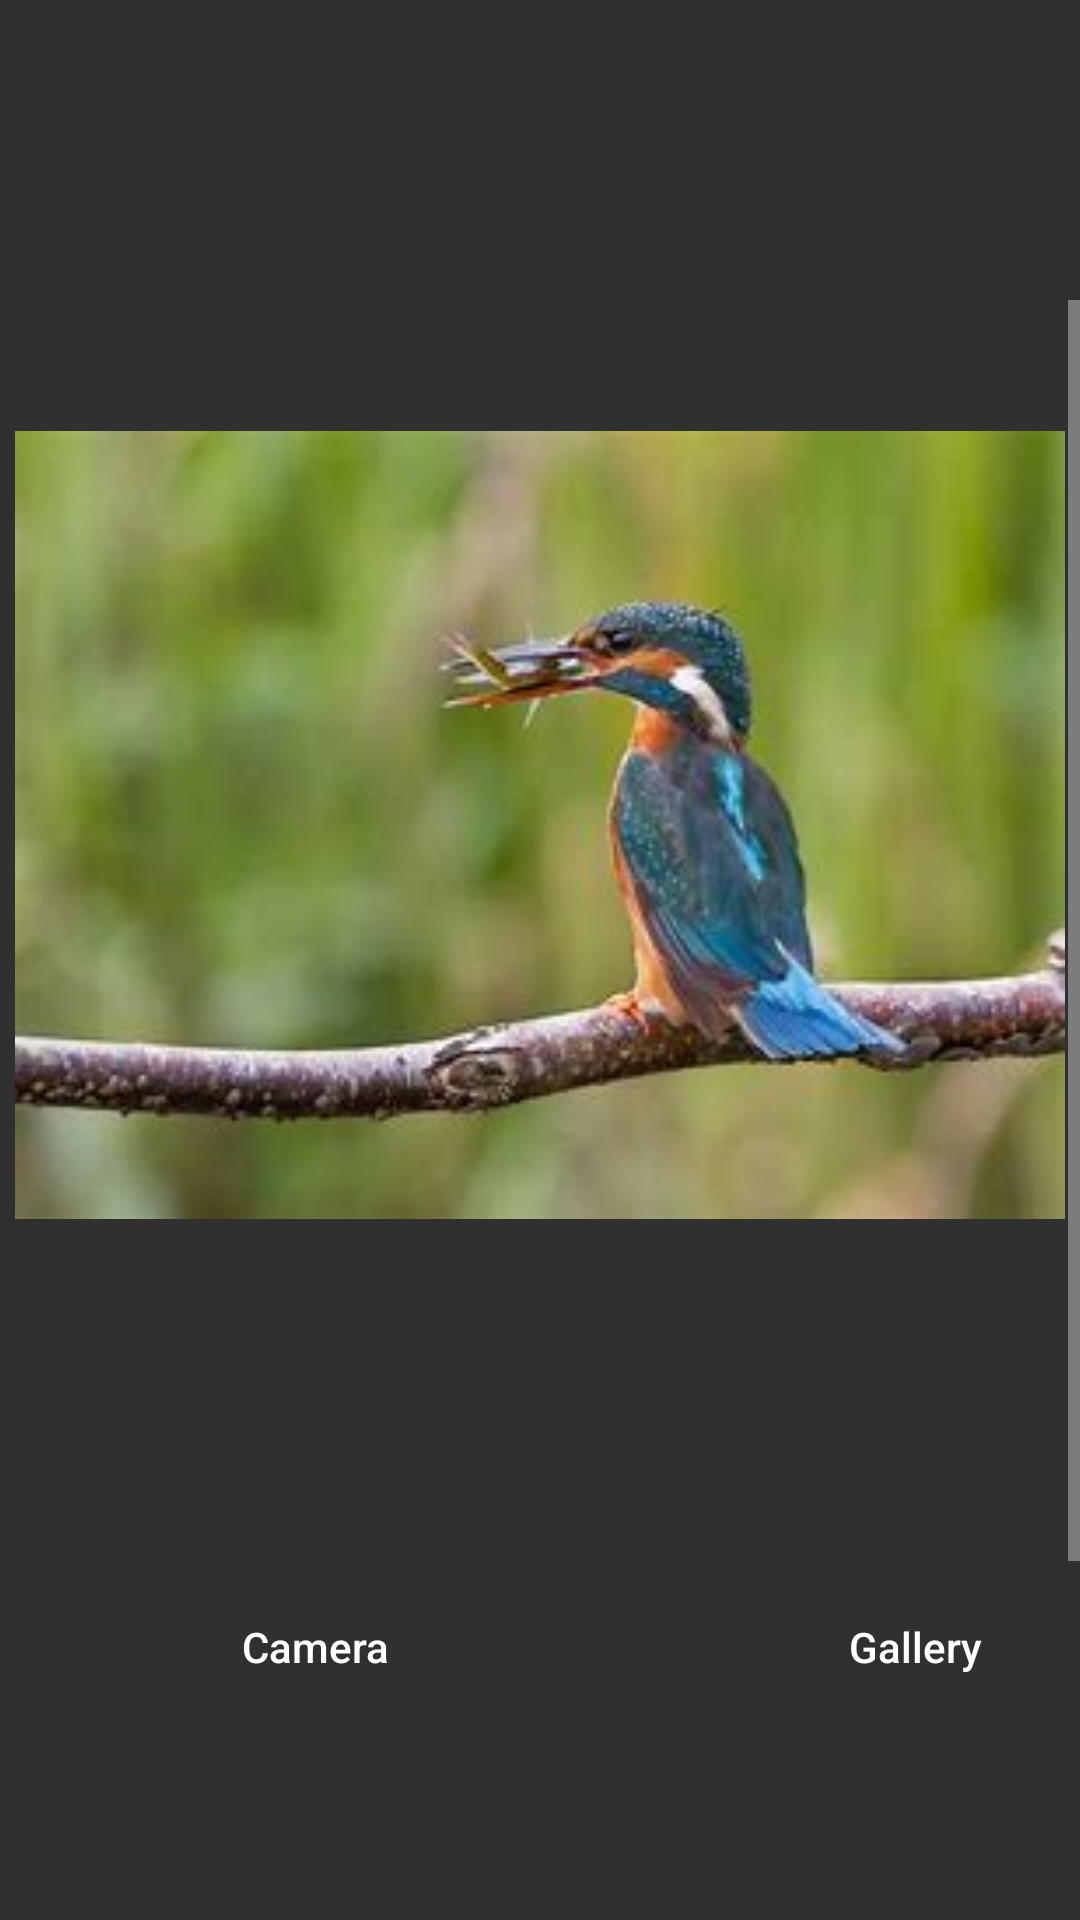

Produce the Android XML layout that renders to this screen, including the resource entries it uses.
<!-- AndroidManifest.xml: application theme AppTheme -->
<!-- res/layout/fragment_cam.xml -->
<?xml version="1.0" encoding="utf-8"?>
<RelativeLayout xmlns:android="http://schemas.android.com/apk/res/android"
    xmlns:app="http://schemas.android.com/apk/res-auto"
    xmlns:tools="http://schemas.android.com/tools"
    android:layout_width="match_parent"
    android:layout_height="match_parent"
    tools:context=".CamFragment">

    <ScrollView
        android:layout_width="match_parent"
        android:layout_height="wrap_content"
        android:layout_centerVertical="true"
        android:paddingTop="100dp"
        android:paddingBottom="50dp">

        <LinearLayout
            android:layout_width="match_parent"
            android:layout_height="wrap_content"
            android:orientation="vertical">



            <ImageView
                android:id="@+id/imageView_c"
                android:layout_marginBottom="75dp"
                android:layout_width="350dp"
                android:layout_height="350dp"
                android:layout_gravity="center_horizontal"
                android:src="@drawable/camimage" />

            <androidx.constraintlayout.widget.ConstraintLayout
                android:layout_width="match_parent"
                android:layout_height="wrap_content"
                tools:layout_editor_absoluteY="425dp">

                <Button
                    android:id="@+id/btn_camera_c"
                    android:layout_width="150dp"
                    android:layout_height="wrap_content"
                    android:layout_gravity="center_horizontal"
                    android:background="@drawable/container_button"
                    android:text="Camera"
                    android:textAllCaps="false"
                    app:layout_constraintBottom_toBottomOf="parent"
                    app:layout_constraintStart_toStartOf="@+id/guideline2"
                    app:layout_constraintTop_toTopOf="parent" />

                <Button
                    android:id="@+id/btn_gallery_c"
                    android:layout_width="150dp"
                    android:layout_height="wrap_content"
                    android:layout_gravity="center_horizontal"
                    android:background="@drawable/container_button"
                    android:text="Gallery"
                    android:textAllCaps="false"
                    app:layout_constraintBottom_toBottomOf="parent"
                    app:layout_constraintEnd_toStartOf="@+id/guideline3"
                    app:layout_constraintTop_toTopOf="parent"
                    app:layout_constraintVertical_bias="0.0" />

                <androidx.constraintlayout.widget.Guideline
                    android:id="@+id/guideline2"
                    android:layout_width="wrap_content"
                    android:layout_height="wrap_content"
                    android:orientation="vertical"
                    app:layout_constraintGuide_begin="30dp" />

                <androidx.constraintlayout.widget.Guideline
                    android:id="@+id/guideline3"
                    android:layout_width="wrap_content"
                    android:layout_height="wrap_content"
                    android:orientation="vertical"
                    app:layout_constraintGuide_begin="380dp" />
            </androidx.constraintlayout.widget.ConstraintLayout>


            <Button
                android:layout_marginTop="20dp"
                android:id="@+id/btn_predict_c"
                android:layout_width="150dp"
                android:layout_height="wrap_content"
                android:layout_gravity="center_horizontal"
                android:background="@drawable/container_button"
                android:text="Predict"
                android:textAllCaps="false"
                app:layout_constraintBottom_toBottomOf="parent"
                app:layout_constraintEnd_toStartOf="@+id/guideline3"
                app:layout_constraintTop_toTopOf="parent"
                app:layout_constraintVertical_bias="0.0" />

            <TextView
                android:id="@+id/textView"
                android:layout_width="match_parent"
                android:layout_height="wrap_content"
                android:text="select image and press predict button"
                android:textColor="@color/white"
                android:textSize="20sp"
                android:textAlignment="center"/>

            <androidx.constraintlayout.widget.ConstraintLayout
                android:layout_width="match_parent"
                android:layout_height="wrap_content"
                android:layout_marginTop="30dp">


                <Button
                    android:id="@+id/button_1_c"
                    android:layout_width="50dp"
                    android:layout_height="wrap_content"
                    android:layout_gravity="center_horizontal"
                    android:background="@drawable/container_button"
                    android:text="1"
                    android:textAllCaps="false"
                    app:layout_constraintBottom_toBottomOf="parent"
                    app:layout_constraintStart_toStartOf="@+id/guideline4"
                    app:layout_constraintTop_toTopOf="parent" />

                <Button
                    android:id="@+id/button_2_c"
                    android:layout_width="50dp"
                    android:layout_height="wrap_content"
                    android:layout_gravity="center_horizontal"
                    android:layout_marginStart="12dp"
                    android:background="@drawable/container_button"
                    android:text="2"
                    android:textAllCaps="false"
                    app:layout_constraintBottom_toBottomOf="parent"
                    app:layout_constraintStart_toEndOf="@+id/button_1_c"
                    app:layout_constraintTop_toTopOf="parent"
                    app:layout_constraintVertical_bias="0.0" />

                <Button
                    android:id="@+id/button_3_c"
                    android:layout_width="50dp"
                    android:layout_height="wrap_content"
                    android:layout_gravity="center_horizontal"
                    android:background="@drawable/container_button"
                    android:text="3"
                    android:textAllCaps="false"
                    app:layout_constraintBottom_toBottomOf="parent"
                    app:layout_constraintEnd_toStartOf="@+id/button_4_c"
                    app:layout_constraintStart_toEndOf="@+id/button_2_c"
                    app:layout_constraintTop_toTopOf="parent" />


                <Button
                    android:id="@+id/button_4_c"
                    android:layout_width="50dp"
                    android:layout_height="wrap_content"
                    android:layout_gravity="center_horizontal"
                    android:layout_marginEnd="8dp"
                    android:background="@drawable/container_button"
                    android:text="4"
                    android:textAllCaps="false"
                    app:layout_constraintBottom_toBottomOf="parent"
                    app:layout_constraintEnd_toStartOf="@+id/button_5_c"
                    app:layout_constraintTop_toTopOf="parent"
                    app:layout_constraintVertical_bias="0.0" />

                <Button
                    android:id="@+id/button_5_c"
                    android:layout_width="50dp"
                    android:layout_height="wrap_content"
                    android:layout_gravity="center_horizontal"
                    android:layout_marginEnd="8dp"
                    android:background="@drawable/container_button"
                    android:text="5"
                    android:textAllCaps="false"
                    app:layout_constraintBottom_toBottomOf="parent"
                    app:layout_constraintEnd_toStartOf="@+id/button_6_c"
                    app:layout_constraintTop_toTopOf="parent"
                    app:layout_constraintVertical_bias="0.0" />

                <Button
                    android:id="@+id/button_6_c"
                    android:layout_width="50dp"
                    android:layout_height="wrap_content"
                    android:layout_gravity="center_horizontal"
                    android:background="@drawable/container_button"
                    android:text="6"
                    android:textAllCaps="false"
                    app:layout_constraintBottom_toBottomOf="parent"
                    app:layout_constraintEnd_toStartOf="@+id/guideline5"
                    app:layout_constraintTop_toTopOf="parent"
                    app:layout_constraintVertical_bias="0.0" />

                <androidx.constraintlayout.widget.Guideline
                    android:id="@+id/guideline4"
                    android:layout_width="wrap_content"
                    android:layout_height="wrap_content"
                    android:orientation="vertical"
                    app:layout_constraintGuide_begin="30dp" />

                <androidx.constraintlayout.widget.Guideline
                    android:id="@+id/guideline5"
                    android:layout_width="wrap_content"
                    android:layout_height="wrap_content"
                    android:orientation="vertical"
                    app:layout_constraintGuide_begin="380dp" />
            </androidx.constraintlayout.widget.ConstraintLayout>


        </LinearLayout>
    </ScrollView>

</RelativeLayout>
<!-- resources referenced by this layout -->
<resources>
  <color name="white">#FFFFFFFF</color>
  <!-- drawable camimage: jpg bitmap (drawable, 9646 bytes) -->
  <style name="AppTheme" parent="Theme.AppCompat">
          
          <item name="colorPrimary">@color/colorPrimary</item>
          <item name="colorPrimaryDark">@color/colorPrimaryDark</item>
          <item name="colorAccent">@color/colorAccent</item>
          <item name="colorPrimaryVariant">@color/colorPrimaryVariant</item>
      </style>
  <color name="colorPrimary">#4094B5</color>
  <color name="colorPrimaryDark">#00645C</color>
  <color name="colorAccent">#ABC652</color>?
  <color name="colorPrimaryVariant">#A400645C</color>
</resources>
